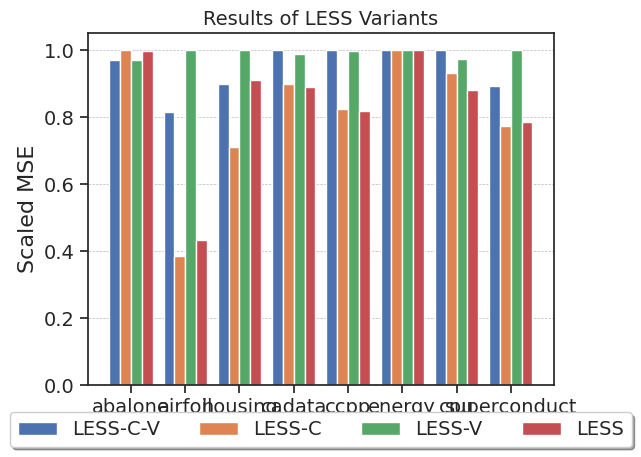

Write the Python code that produced this figure.
# %%
import numpy as np
import matplotlib.pyplot as plt
import seaborn as sns
from seaborn.palettes import color_palette

sns.set_theme(style='whitegrid', color_codes=True)
sns.set_style('ticks')
bar_colors=sns.color_palette()

SMALL_SIZE = 14
MEDIUM_SIZE = 16
BIGGER_SIZE = 20

plt.rc('font', size=SMALL_SIZE)          # controls default text sizes
plt.rc('axes', titlesize=SMALL_SIZE)     # fontsize of the axes title
plt.rc('axes', labelsize=MEDIUM_SIZE)    # fontsize of the x and y labels
plt.rc('xtick', labelsize=SMALL_SIZE)    # fontsize of the tick labels
plt.rc('ytick', labelsize=SMALL_SIZE)    # fontsize of the tick labels
plt.rc('legend', fontsize=SMALL_SIZE)    # legend fontsize
plt.rc('figure', titlesize=BIGGER_SIZE)  # fontsize of the figure title

# %%
data = np. array([[0.4168, 0.4295, 0.4168, 0.4287],
                [0.1357, 0.0641, 0.1663, 0.0720],
                [0.1805, 0.1426, 0.2007, 0.1827],
                [0.1907, 0.1716, 0.1882, 0.1695],
                [0.0447, 0.0368, 0.0445, 0.0365],
                [1.0001, 1.0003, 1.0002, 1.0002],
                [0.0249, 0.0232, 0.0242, 0.0219],
                [0.0861, 0.0747, 0.0966, 0.0759]])


data = data / np.max(data, axis=1).reshape(-1,1)

length = len(data)

x_labels = ['abalone', 'airfoil', 'housing', 'cadata', 'ccpp', 
            'energy', 'cpu', 'superconduct']

# Set plot parameters
fig, ax = plt.subplots()
width = 0.2 # width of bar
x = np.arange(length)

palette = iter(bar_colors[len(bar_colors):0:-1]) # reversed colors
palette = iter(bar_colors)

ax.bar(x, data[:,0], width, color=next(palette), label='LESS-C-V')
ax.bar(x + width, data[:,1], width, color=next(palette), label='LESS-C')
ax.bar(x + (2 * width), data[:,2], width, color=next(palette), label='LESS-V')
ax.bar(x + (3 * width), data[:,3], width, color=next(palette), label='LESS')

ax.set_ylabel('Scaled MSE')
# ax.set_ylim([0.0, 1.0])
ax.set_xticks(x + width + width/2)
ax.set_xticklabels(x_labels)
# ax.set_xlabel('Problems')
ax.set_title('Results of LESS Variants')
ax.legend(loc='upper center', bbox_to_anchor=(0.5, -0.05),
          fancybox=True, shadow=True, ncol=5)
plt.grid(True, 'major', 'y', ls='--', lw=.5, c='k', alpha=.3)

fig.tight_layout()
plt.show()
# %%